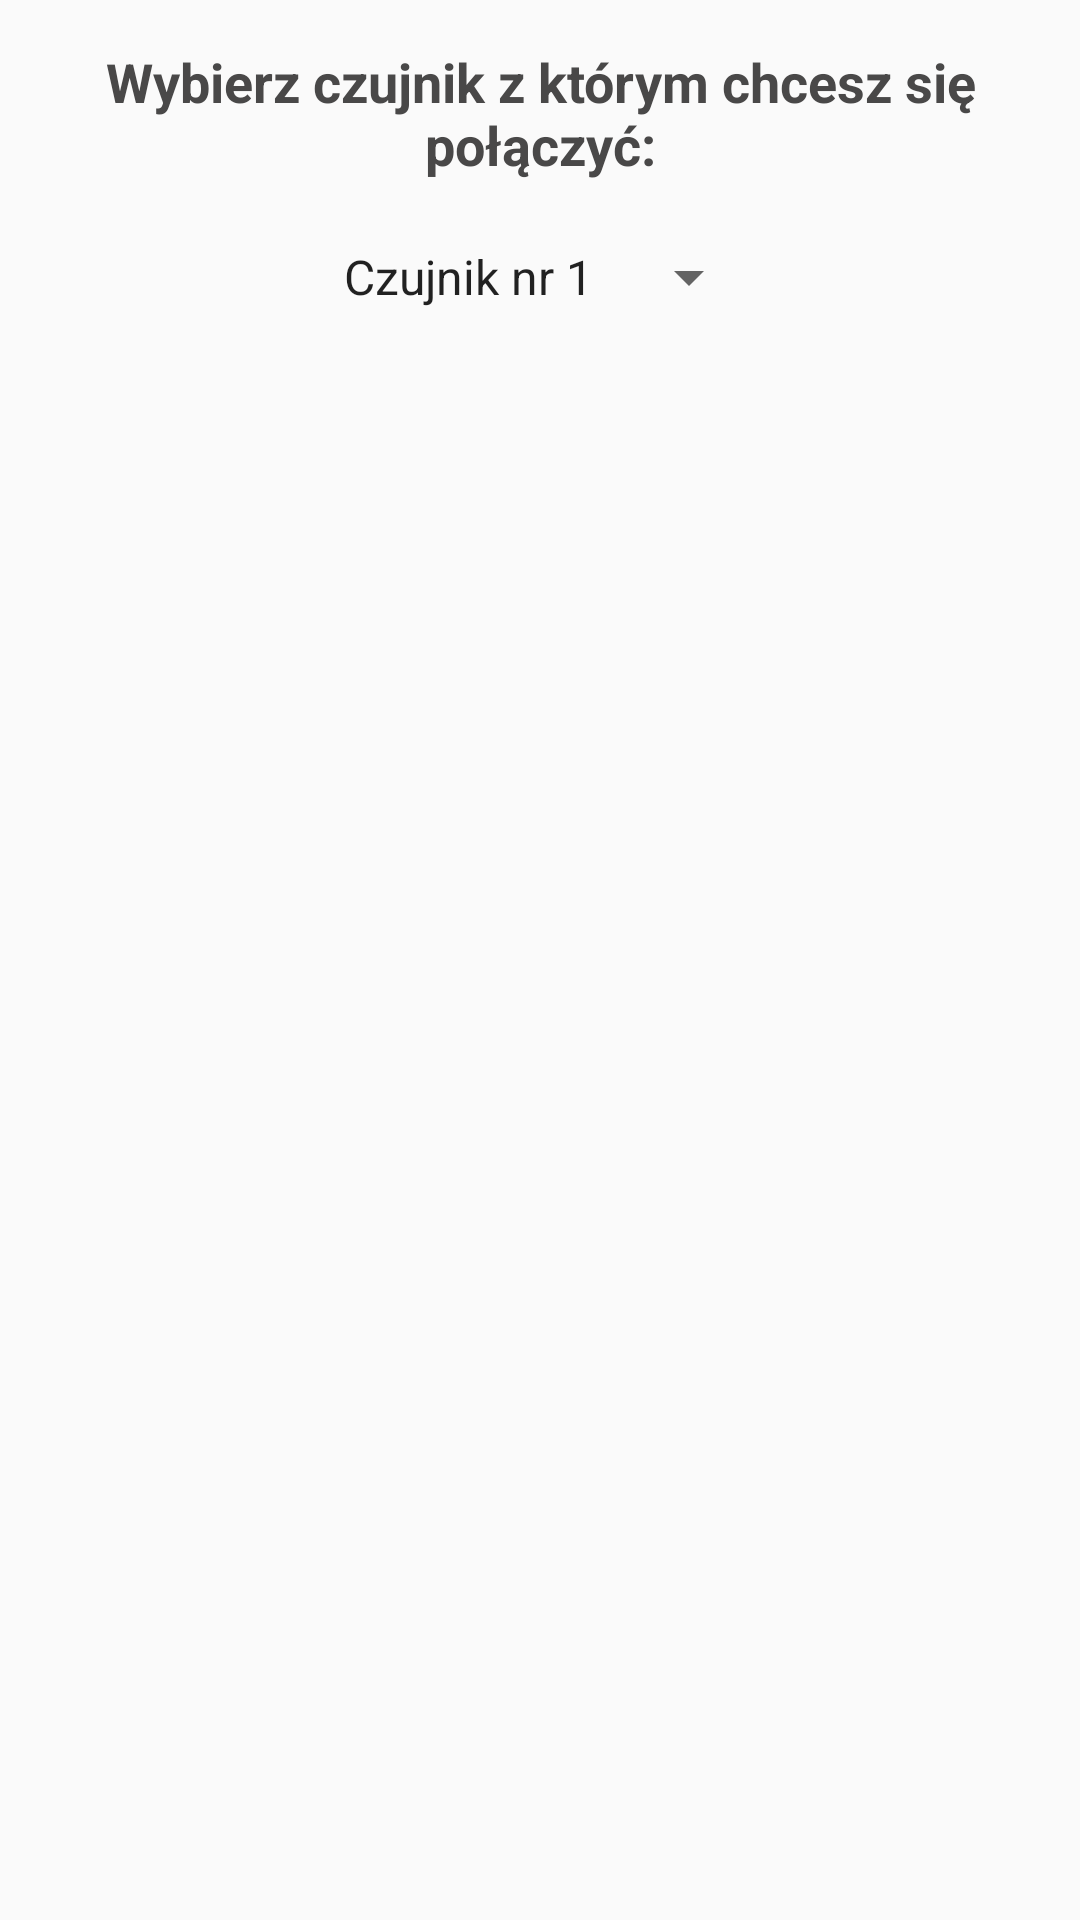

Here is an Android app screen rendered from its layout file. Give the layout XML and the strings, colors and styles it references.
<!-- AndroidManifest.xml: application theme AppTheme -->
<!-- res/layout/management_picker_fragment.xml -->
<?xml version="1.0" encoding="utf-8"?>
<android.support.constraint.ConstraintLayout xmlns:android="http://schemas.android.com/apk/res/android"
    xmlns:app="http://schemas.android.com/apk/res-auto"
    xmlns:tools="http://schemas.android.com/tools"
    android:layout_width="match_parent"
    android:layout_height="match_parent"
    android:padding="5dp"
    tools:context="com.mikolaj_app.stacjapogodowa.ConnectPickerFragment">


    <TextView
        android:id="@+id/chooseServerText"
        android:layout_width="wrap_content"
        android:layout_height="wrap_content"
        android:layout_marginEnd="8dp"
        android:layout_marginStart="8dp"
        android:layout_marginTop="10dp"
        android:text="@string/chooseServerText"
        android:textAlignment="center"
        android:textColor="@color/colorAccent"
        android:textSize="18sp"
        android:textStyle="bold"
        app:layout_constraintEnd_toEndOf="parent"
        app:layout_constraintStart_toStartOf="parent"
        app:layout_constraintTop_toTopOf="parent" />

    <Spinner
        android:id="@+id/server_spinner"
        android:layout_width="wrap_content"
        android:layout_height="wrap_content"
        android:layout_alignParentTop="true"
        android:layout_centerHorizontal="true"
        android:layout_marginEnd="8dp"
        android:layout_marginStart="8dp"
        android:layout_marginTop="20dp"
        android:entries="@array/server_type"
        android:gravity="center_horizontal"
        app:layout_constraintEnd_toEndOf="parent"
        app:layout_constraintStart_toStartOf="parent"
        app:layout_constraintTop_toBottomOf="@+id/chooseServerText" />



</android.support.constraint.ConstraintLayout>
<!-- resources referenced by this layout -->
<resources>
  <string-array name="server_type">
          <item>Czujnik nr 1</item>
          <item>Czujnik nr 2</item>
          <item>Czujnik nr 3</item>
      </string-array>
  <color name="colorAccent">#494848</color>
  <string name="chooseServerText">Wybierz czujnik z którym chcesz się połączyć:</string>
  <style name="AppTheme" parent="Theme.AppCompat.Light.DarkActionBar">
          
          <item name="windowActionBar">false</item>
          <item name="windowNoTitle">true</item>
          <item name="colorPrimary">@color/colorPrimary</item>
          <item name="colorPrimaryDark">@color/colorPrimaryDark</item>
          <item name="colorAccent">@color/colorAccent</item>
      </style>
  <color name="colorPrimary">#3F51B5</color>
  <color name="colorPrimaryDark">#303F9F</color>
</resources>
